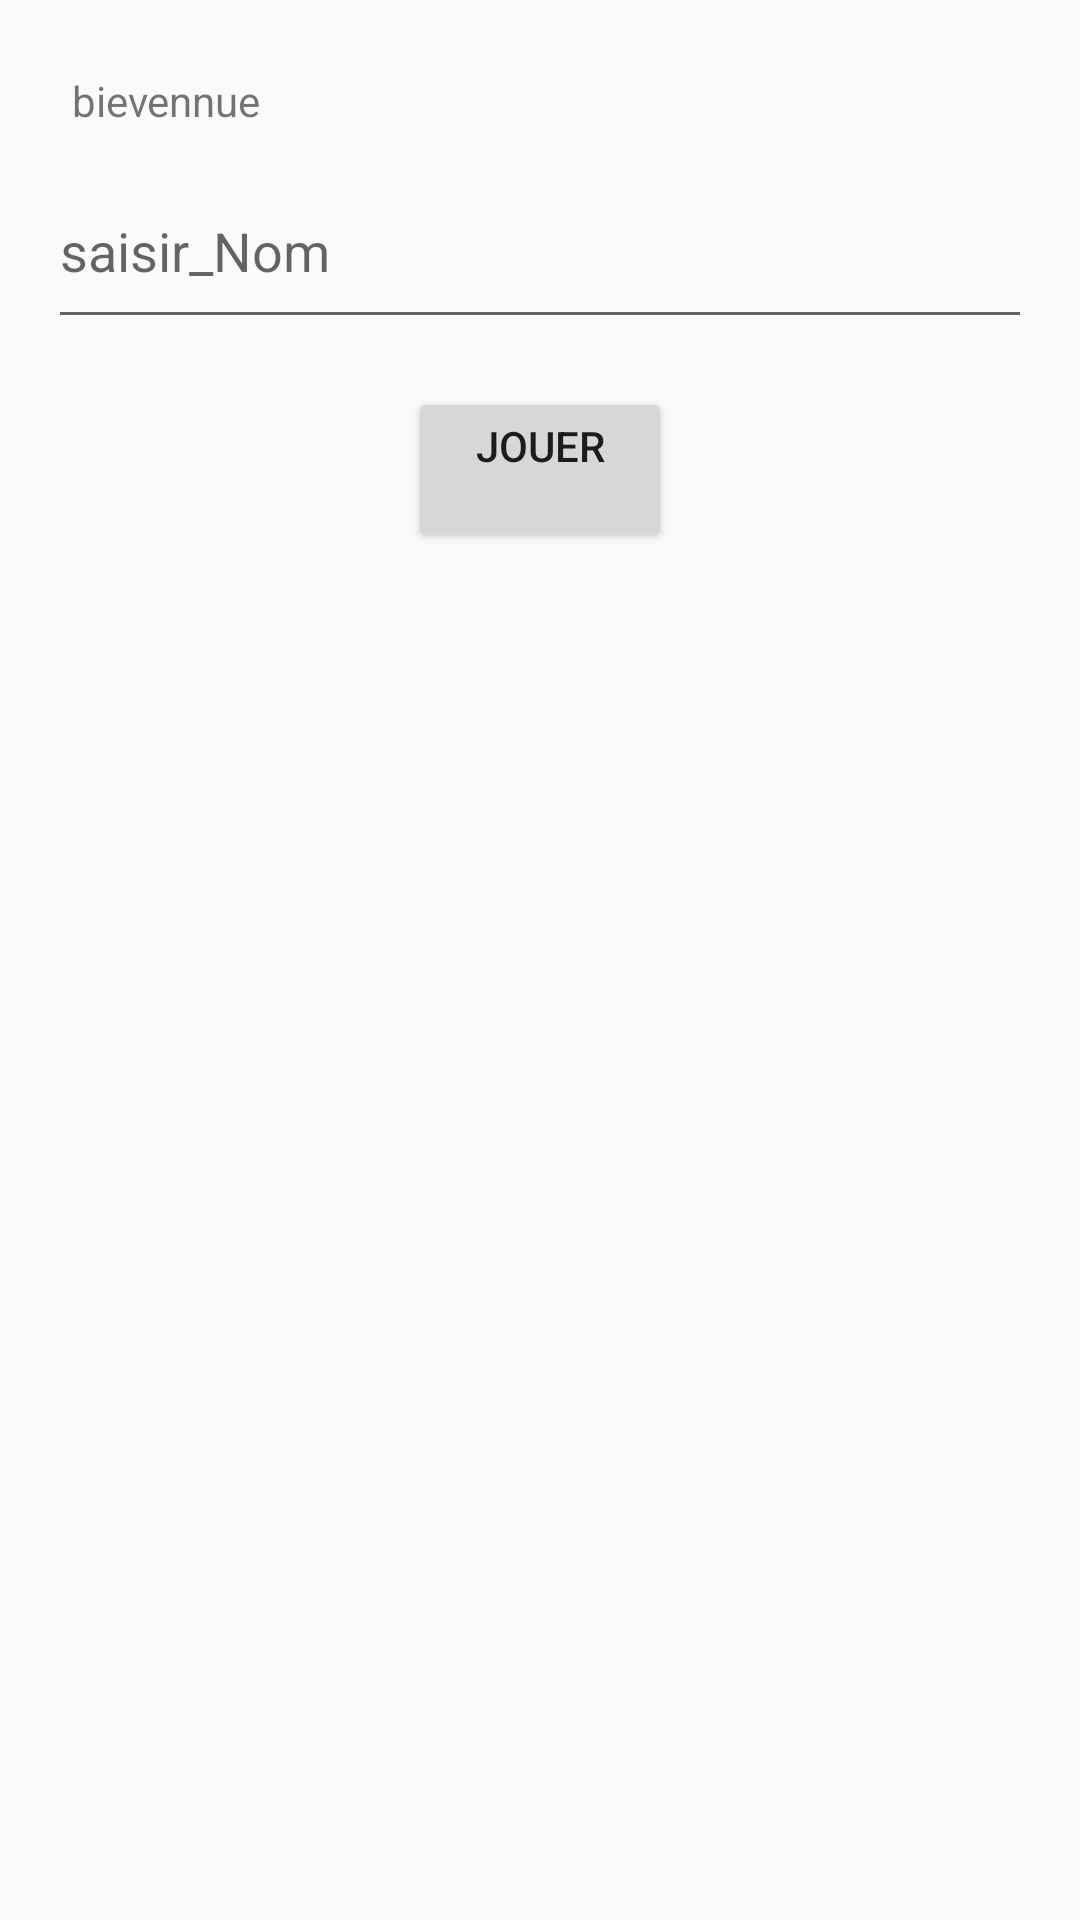

Reconstruct the res/layout file that produces this screen, plus the resources it refers to.
<!-- AndroidManifest.xml: application theme Theme.MultiAppsDemo -->
<!-- res/layout/activity_top_quiz.xml -->
<?xml version="1.0" encoding="utf-8"?>
<androidx.constraintlayout.widget.ConstraintLayout xmlns:android="http://schemas.android.com/apk/res/android"
    xmlns:app="http://schemas.android.com/apk/res-auto"
    xmlns:tools="http://schemas.android.com/tools"
    android:id="@+id/main"
    android:layout_width="match_parent"
    android:layout_height="match_parent"
    tools:context=".controller.TopQuizActivity">

    <TextView
        android:id="@+id/main_textview_greeting"
        android:layout_width="0dp"
        android:layout_height="wrap_content"
        android:layout_margin="16dp"
        android:padding="8dp"
        android:text="@string/bienvenue_dans_topquiz_quel_est_votre_pr_nom"
        app:layout_constraintTop_toTopOf="parent"
        app:layout_constraintStart_toStartOf="parent"
        app:layout_constraintEnd_toEndOf="parent"
        />

    <EditText
        android:id="@+id/main_edittext_name"
        android:layout_width="0dp"
        android:layout_height="62dp"
        android:layout_marginStart="16dp"
        android:layout_marginEnd="16dp"
        android:hint="@string/veuillez_saisir_votre_pr_nom"
        android:minHeight="48dp"
        app:layout_constraintTop_toBottomOf="@id/main_textview_greeting"
        app:layout_constraintStart_toStartOf="parent"
        app:layout_constraintEnd_toEndOf="parent"
        />

    <Button
        android:id="@+id/main_button_play"
        android:layout_width="wrap_content"
        android:layout_height="wrap_content"
        android:layout_margin="16dp"
        android:text="@string/jouer"
        app:layout_constraintTop_toBottomOf="@id/main_edittext_name"
        app:layout_constraintStart_toStartOf="parent"
        app:layout_constraintEnd_toEndOf="parent"
        />
</androidx.constraintlayout.widget.ConstraintLayout>
<!-- resources referenced by this layout -->
<resources>
  <string name="bienvenue_dans_topquiz_quel_est_votre_pr_nom">bievennue</string>
  <string name="jouer">jouer\n</string>
  <string name="veuillez_saisir_votre_pr_nom">saisir_Nom</string>
  <style name="Theme.MultiAppsDemo" parent="Theme.AppCompat.Light.NoActionBar">
          <item name="colorPrimary">#FFA500</item>
          <item name="colorPrimaryDark">#CC8400</item>
          <item name="colorAccent">#FF9800</item>
      </style>
</resources>
